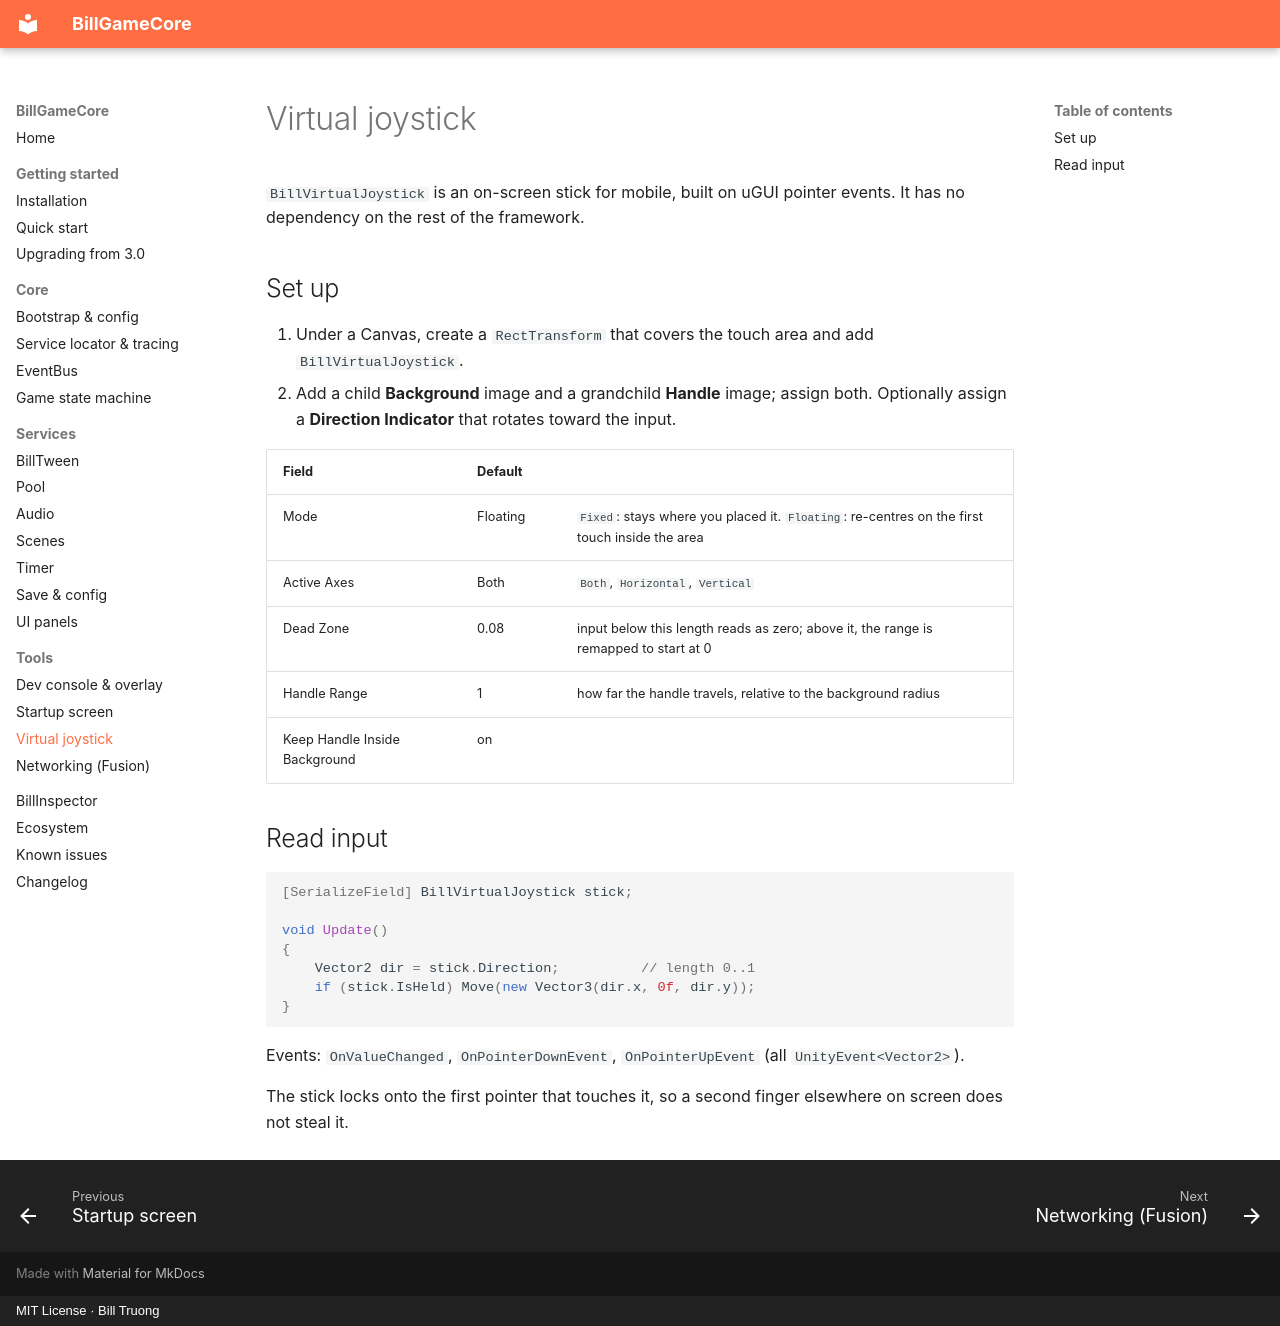

repository: billtruong003/BillGameCore · page: tools/joystick/index.html · generator: mkdocs · copyright: MIT License · Bill Truong

# Virtual joystick

`BillVirtualJoystick` is an on-screen stick for mobile, built on uGUI pointer events. It has no
dependency on the rest of the framework.

## Set up

1. Under a Canvas, create a `RectTransform` that covers the touch area and add `BillVirtualJoystick`.
2. Add a child **Background** image and a grandchild **Handle** image; assign both. Optionally assign
   a **Direction Indicator** that rotates toward the input.

| Field | Default | |
|---|---|---|
| Mode | Floating | `Fixed`: stays where you placed it. `Floating`: re-centres on the first touch inside the area |
| Active Axes | Both | `Both`, `Horizontal`, `Vertical` |
| Dead Zone | 0.08 | input below this length reads as zero; above it, the range is remapped to start at 0 |
| Handle Range | 1 | how far the handle travels, relative to the background radius |
| Keep Handle Inside Background | on | |

## Read input

```csharp
[SerializeField] BillVirtualJoystick stick;

void Update()
{
    Vector2 dir = stick.Direction;          // length 0..1
    if (stick.IsHeld) Move(new Vector3(dir.x, 0f, dir.y));
}
```

Events: `OnValueChanged`, `OnPointerDownEvent`, `OnPointerUpEvent` (all `UnityEvent<Vector2>`).

The stick locks onto the first pointer that touches it, so a second finger elsewhere on screen does
not steal it.
